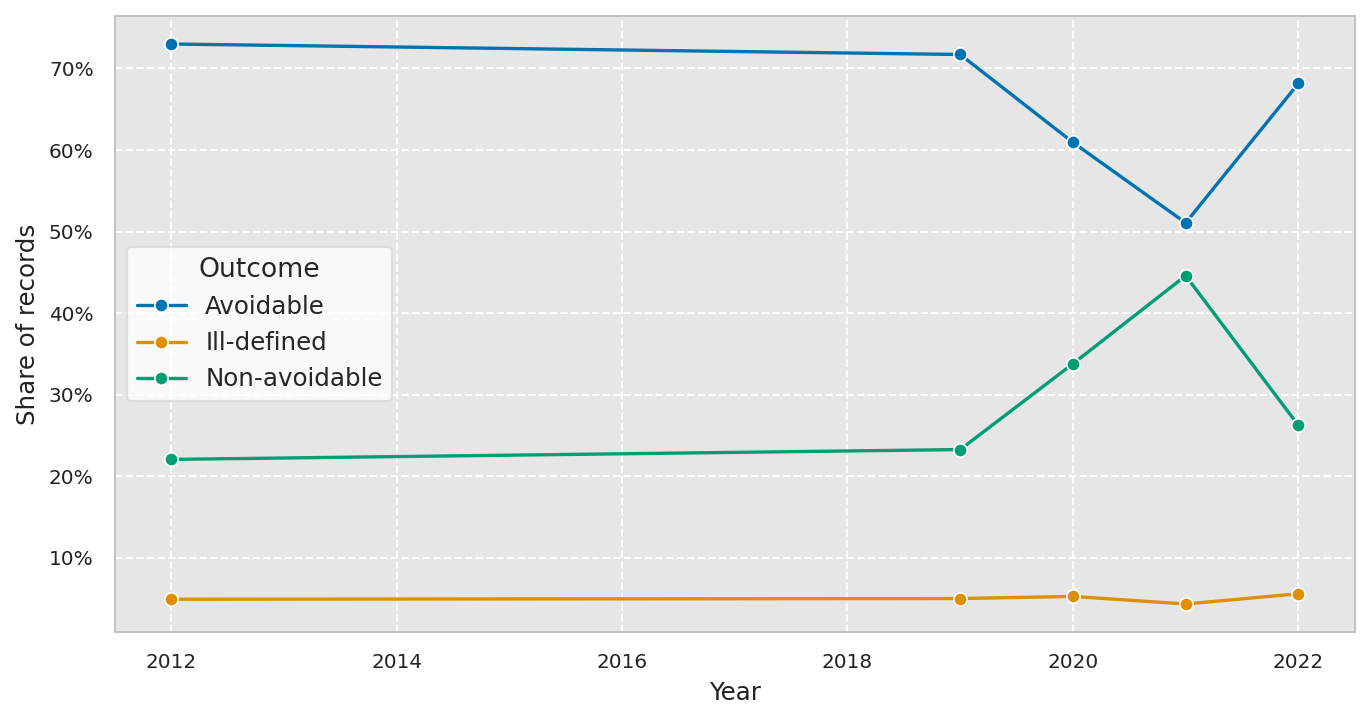

Source data for this figure (header and first rows):
ano, outcome_label, n, share
2012, Avoidable, 314481, 0.73
2012, Ill-defined, 21232, 0.04929
2012, Non-avoidable, 95080, 0.2207
2019, Avoidable, 383350, 0.7171
2019, Ill-defined, 26780, 0.0501
2019, Non-avoidable, 124426, 0.2328
2020, Avoidable, 380193, 0.6094
2020, Ill-defined, 32885, 0.05271
2020, Non-avoidable, 210839, 0.3379
2021, Avoidable, 405776, 0.5107
2021, Ill-defined, 34491, 0.04341
2021, Non-avoidable, 354267, 0.4459
2022, Avoidable, 397310, 0.6816
2022, Ill-defined, 32631, 0.05598
2022, Non-avoidable, 152964, 0.2624
